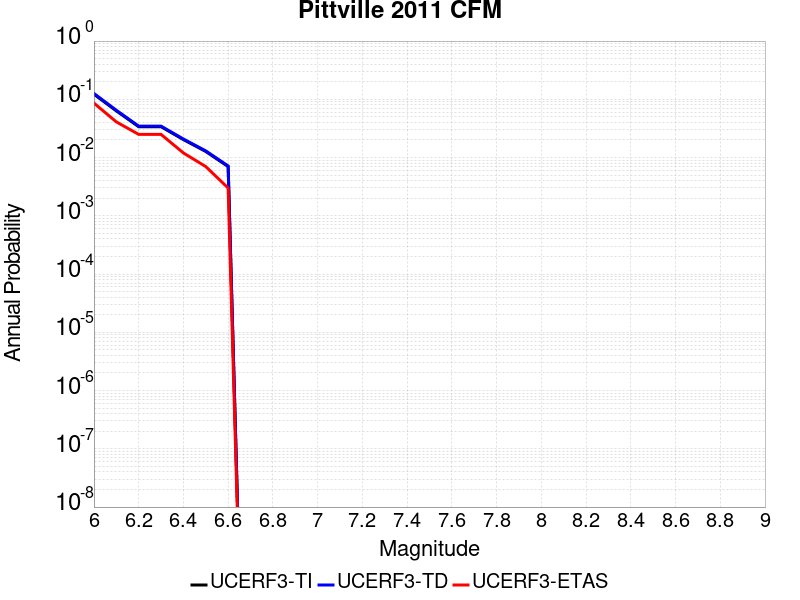

Data behind this chart, as committed beside it:
Magnitude, UCERF3-TI Prob, UCERF3-TD Prob, UCERF3-ETAS Prob
6.0, 0.1224, 0.126, 0.086
6.1, 0.06334, 0.06492, 0.041
6.2, 0.03387, 0.03466, 0.025
6.3, 0.03387, 0.03466, 0.025
6.4, 0.02034, 0.02082, 0.012
6.5, 0.01272, 0.01302, 0.007
6.6, 0.00701, 0.007178, 0.003
